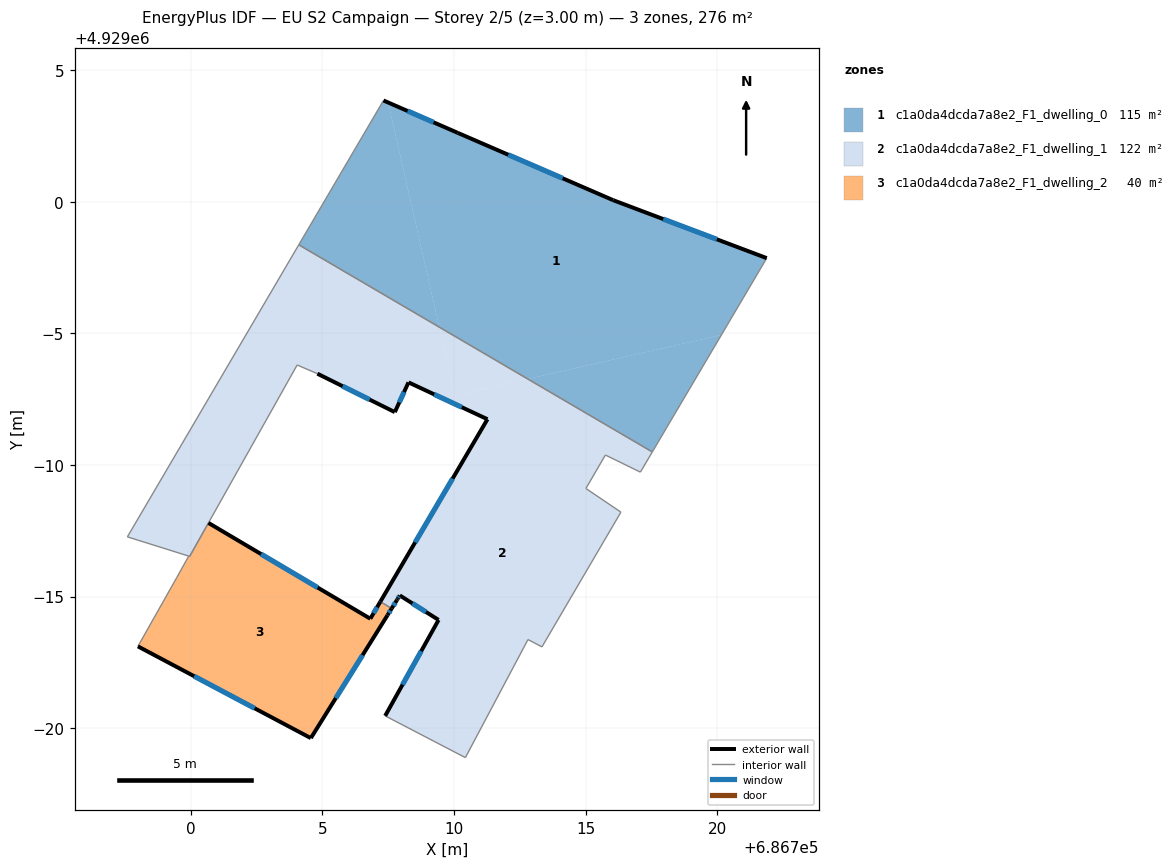
=== STOREY PLAN SPEC (per zone: floor XY polygon, exterior-wall plan segments, windows/doors) ===
zone 1: c1a0da4dcda7a8e2_F1_dwelling_0  (114.6 m²)
  floor: (686721.88, 4928997.86) (686720.16, 4928994.94) (686712.81, 4928993.26) (686709.44, 4928995.23) (686707.50, 4929003.77) (686710.14, 4929002.62) (686716.05, 4929000.05)
  floor: (686707.50, 4929003.77) (686709.44, 4928995.23) (686704.11, 4928998.36) (686707.32, 4929003.84)
  floor: (686720.16, 4928994.94) (686717.54, 4928990.49) (686712.81, 4928993.26)
  exterior wall: (686710.14, 4929002.62) – (686707.32, 4929003.84)  [3.1 m]
    window: (686709.23, 4929003.02) – (686708.24, 4929003.44)  [1.1 m²]
  exterior wall: (686716.05, 4929000.05) – (686710.14, 4929002.62)  [6.4 m]
    window: (686714.13, 4929000.89) – (686712.06, 4929001.78)  [2.4 m²]
  exterior wall: (686721.88, 4928997.86) – (686716.05, 4929000.05)  [6.2 m]
    window: (686719.99, 4928998.57) – (686717.95, 4928999.34)  [2.3 m²]
  interior walls: 3
zone 2: c1a0da4dcda7a8e2_F1_dwelling_1  (121.7 m²)
  floor: (686709.44, 4928995.23) (686710.12, 4928992.27) (686708.27, 4928993.13) (686707.75, 4928992.00) (686704.81, 4928993.46) (686704.04, 4928993.79) (686699.99, 4928986.59) (686699.86, 4928986.56) (686697.59, 4928987.27) (686704.11, 4928998.36)
  floor: (686704.04, 4928993.79) (686699.96, 4928986.52) (686699.92, 4928986.54) (686699.86, 4928986.56) (686699.99, 4928986.59)
  floor: (686717.54, 4928990.49) (686717.08, 4928989.72) (686715.75, 4928990.38) (686715.01, 4928989.11) (686716.34, 4928988.21) (686713.34, 4928983.08) (686712.81, 4928983.37) (686710.43, 4928978.88) (686707.39, 4928980.46) (686709.42, 4928984.11) (686707.94, 4928985.04) (686707.86, 4928984.91) (686707.84, 4928984.87) (686707.64, 4928984.55) (686707.20, 4928984.80) (686711.27, 4928991.74) (686710.12, 4928992.27) (686710.04, 4928992.63) (686712.81, 4928993.26)
  floor: (686712.81, 4928993.26) (686710.04, 4928992.63) (686709.44, 4928995.23)
  exterior wall: (686709.42, 4928984.11) – (686707.39, 4928980.46)  [4.2 m]
    window: (686708.76, 4928982.92) – (686708.05, 4928981.65)  [1.5 m²]
  exterior wall: (686707.94, 4928985.04) – (686709.42, 4928984.11)  [1.7 m]
    window: (686708.42, 4928984.74) – (686708.94, 4928984.41)  [0.6 m²]
  exterior wall: (686707.86, 4928984.91) – (686707.94, 4928985.04)  [0.2 m]
    window: (686707.89, 4928984.95) – (686707.92, 4928985.00)  [0.1 m²]
  exterior wall: (686707.84, 4928984.87) – (686707.86, 4928984.91)  [0.1 m]
  exterior wall: (686707.64, 4928984.55) – (686707.84, 4928984.87)  [0.4 m]
    window: (686707.70, 4928984.65) – (686707.77, 4928984.76)  [0.1 m²]
  exterior wall: (686711.27, 4928991.74) – (686707.20, 4928984.80)  [8.0 m]
    window: (686709.95, 4928989.48) – (686708.53, 4928987.06)  [2.9 m²]
  exterior wall: (686708.27, 4928993.13) – (686711.27, 4928991.74)  [3.3 m]
    window: (686709.25, 4928992.68) – (686710.30, 4928992.19)  [1.2 m²]
  exterior wall: (686707.75, 4928992.00) – (686708.27, 4928993.13)  [1.2 m]
    window: (686707.92, 4928992.37) – (686708.10, 4928992.77)  [0.5 m²]
  exterior wall: (686704.81, 4928993.46) – (686707.75, 4928992.00)  [3.3 m]
    window: (686705.77, 4928992.99) – (686706.80, 4928992.48)  [1.2 m²]
  interior walls: 15
zone 3: c1a0da4dcda7a8e2_F1_dwelling_2  (39.8 m²)
  floor: (686707.20, 4928984.80) (686707.64, 4928984.55) (686707.48, 4928984.29) (686704.56, 4928979.62) (686697.99, 4928983.11) (686699.47, 4928985.73) (686699.92, 4928986.54) (686699.96, 4928986.52) (686700.00, 4928986.59) (686700.67, 4928987.79) (686706.82, 4928984.16)
  exterior wall: (686707.48, 4928984.29) – (686707.64, 4928984.55)  [0.3 m]
    window: (686707.53, 4928984.37) – (686707.58, 4928984.46)  [0.1 m²]
  exterior wall: (686704.56, 4928979.62) – (686707.48, 4928984.29)  [5.5 m]
    window: (686705.51, 4928981.14) – (686706.53, 4928982.77)  [2.0 m²]
  exterior wall: (686697.99, 4928983.11) – (686704.56, 4928979.62)  [7.4 m]
    window: (686700.13, 4928981.97) – (686702.43, 4928980.75)  [2.7 m²]
  exterior wall: (686706.82, 4928984.16) – (686700.67, 4928987.79)  [7.1 m]
    window: (686704.82, 4928985.34) – (686702.67, 4928986.61)  [2.6 m²]
  exterior wall: (686707.20, 4928984.80) – (686706.82, 4928984.16)  [0.8 m]
    window: (686707.08, 4928984.59) – (686706.95, 4928984.37)  [0.3 m²]
  interior walls: 5

=== DERIVED (storey summary) ===
Building: EU S2 Campaign
Storey: 2 of 5  (floor level z = 3.00 m)
Storey gross floor area: 276.1 m²
Zones on this storey: 3
  - c1a0da4dcda7a8e2_F1_dwelling_0: floor 114.6 m²; exterior wall 15.7 m (47.2 m²); 3 window(s) 5.8 m²; WWR 12.2%
  - c1a0da4dcda7a8e2_F1_dwelling_1: floor 121.7 m²; exterior wall 22.4 m (67.1 m²); 8 window(s) 8.2 m²; WWR 12.2%
  - c1a0da4dcda7a8e2_F1_dwelling_2: floor 39.8 m²; exterior wall 21.1 m (63.4 m²); 5 window(s) 7.8 m²; WWR 12.2%
Zone adjacency (shared interzone walls):
  - c1a0da4dcda7a8e2_F1_dwelling_0 ↔ c1a0da4dcda7a8e2_F1_dwelling_1
  - c1a0da4dcda7a8e2_F1_dwelling_1 ↔ c1a0da4dcda7a8e2_F1_dwelling_2